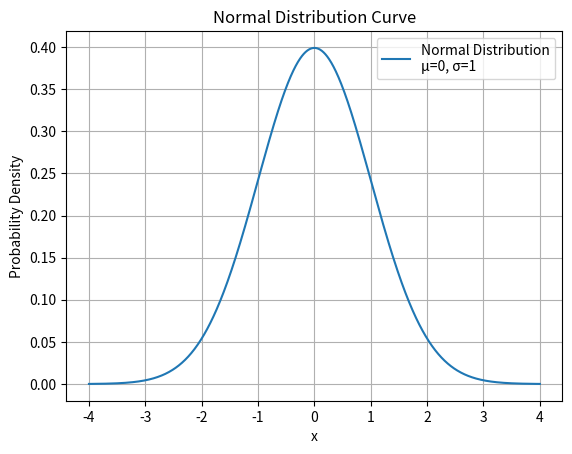

The matplotlib source for this figure:
# Calculate the normal distrubution of the curve
import numpy as np
import matplotlib.pyplot as plt

# Parameters for the normal distribution
mu = 0        # Mean
sigma = 1     # Standard deviation

# Generate x values (range of values on the x-axis)
x = np.linspace(mu - 4*sigma, mu + 4*sigma, 1000)

# Compute the normal distribution (PDF) values for each x
pdf = (1 / (sigma * np.sqrt(2 * np.pi))) * np.exp(-0.5 * ((x - mu)/sigma)**2)

# Plot the normal distribution curve
plt.plot(x, pdf, label=f'Normal Distribution\nμ={mu}, σ={sigma}')
plt.title('Normal Distribution Curve')
plt.xlabel('x')
plt.ylabel('Probability Density')
plt.grid(True)
plt.legend()
plt.show()
